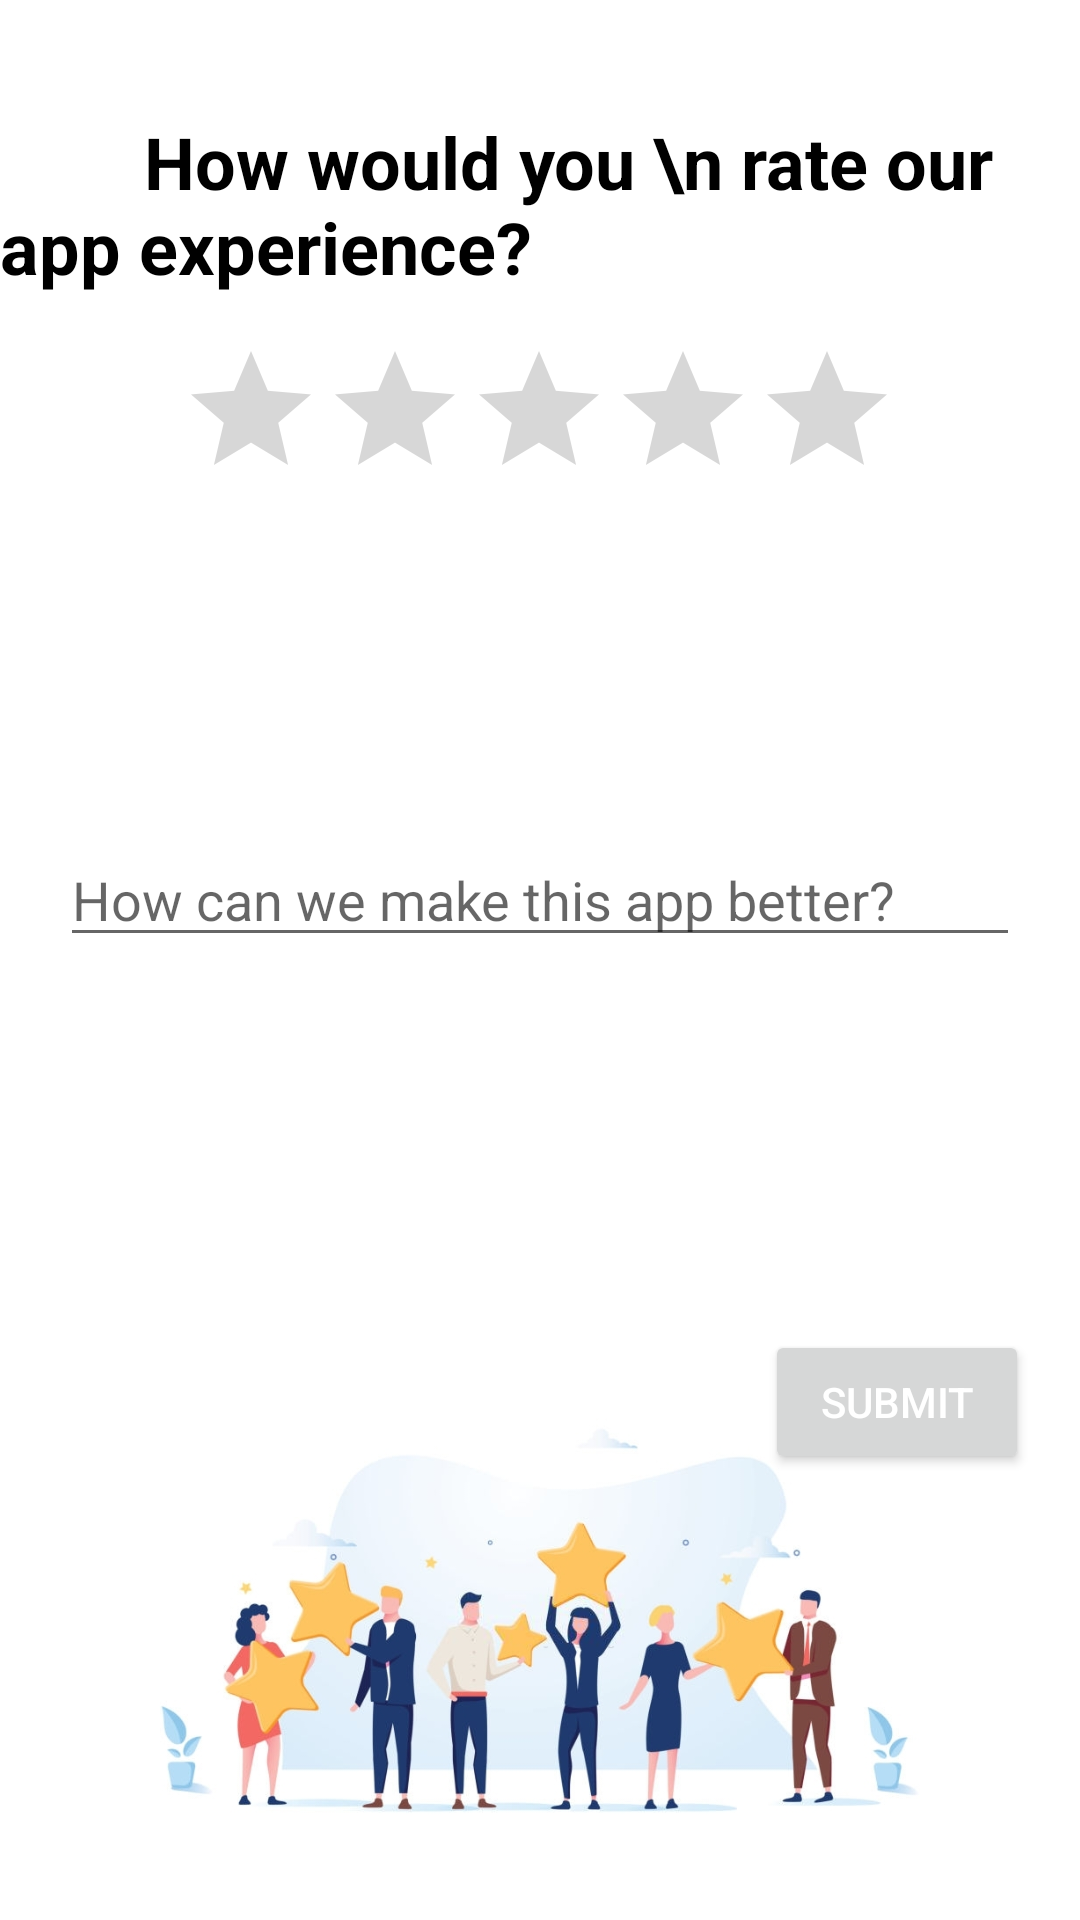

Write the Android layout XML for this screen, with the resource values it uses.
<!-- AndroidManifest.xml: application theme Theme.HealthBestie -->
<!-- res/layout/fragment_feedback.xml -->
<?xml version="1.0" encoding="utf-8"?>
<androidx.constraintlayout.widget.ConstraintLayout xmlns:android="http://schemas.android.com/apk/res/android"
    xmlns:app="http://schemas.android.com/apk/res-auto"
    xmlns:tools="http://schemas.android.com/tools"
    android:layout_width="match_parent"
    android:layout_height="match_parent"
    android:orientation="vertical"
    android:background="?android:windowBackground"
    tools:context=".drawer_menu_fragments.FeedbackFragment"
    >

    <TextView
        android:id="@+id/textView3"
        android:layout_width="wrap_content"
        android:layout_height="wrap_content"
        android:text="        How would you \n rate our app experience?"
        android:textAppearance="@style/TextAppearance.AppCompat.Headline"
        android:textStyle="bold"
        app:layout_constraintBottom_toBottomOf="parent"
        app:layout_constraintEnd_toEndOf="parent"
        app:layout_constraintHorizontal_bias="0.496"
        app:layout_constraintStart_toStartOf="parent"
        app:layout_constraintTop_toTopOf="parent"
        app:layout_constraintVertical_bias="0.065" />


    <RatingBar
        android:id="@+id/rating_bar"
        android:layout_width="wrap_content"
        android:layout_height="wrap_content"
        app:layout_constraintBottom_toBottomOf="parent"
        app:layout_constraintEnd_toEndOf="parent"
        app:layout_constraintHorizontal_bias="0.497"
        app:layout_constraintStart_toStartOf="parent"
        app:layout_constraintTop_toTopOf="parent"
        app:layout_constraintVertical_bias="0.194" />

    <TextView
        android:id="@+id/rate_count"
        android:layout_width="wrap_content"
        android:layout_height="wrap_content"
        android:text=""
        android:textAppearance="@style/TextAppearance.AppCompat.Small"
        app:layout_constraintBottom_toBottomOf="parent"
        app:layout_constraintEnd_toEndOf="parent"
        app:layout_constraintHorizontal_bias="0.498"
        app:layout_constraintStart_toStartOf="parent"
        app:layout_constraintTop_toTopOf="parent"
        app:layout_constraintVertical_bias="0.272" />

    <EditText
        android:id="@+id/feedback"
        android:layout_width="match_parent"
        android:layout_height="wrap_content"
        android:layout_marginLeft="20dp"
        android:layout_marginRight="20dp"
        android:hint="How can we make this app better?"
        android:maxLength="200"
        app:layout_constraintBottom_toBottomOf="parent"
        app:layout_constraintTop_toTopOf="parent"
        app:layout_constraintVertical_bias="0.464"
        tools:layout_editor_absoluteX="0dp" />

    <Button
        android:id="@+id/btn_submit"
        android:layout_width="wrap_content"
        android:layout_height="wrap_content"
        android:text="Submit"
        android:textColor="@color/white"
        app:layout_constraintBottom_toBottomOf="parent"
        app:layout_constraintEnd_toEndOf="parent"
        app:layout_constraintHorizontal_bias="0.937"
        app:layout_constraintStart_toStartOf="parent"
        app:layout_constraintTop_toTopOf="parent"
        app:layout_constraintVertical_bias="0.749" />

    <ImageView
        android:id="@+id/imageView4"
        android:layout_width="match_parent"
        android:layout_height="200dp"
        android:src="@drawable/rate"
        app:layout_constraintBottom_toBottomOf="parent"
        app:layout_constraintEnd_toEndOf="parent"
        app:layout_constraintHorizontal_bias="0.454"
        app:layout_constraintStart_toStartOf="parent"
        app:layout_constraintTop_toTopOf="parent"
        app:layout_constraintVertical_bias="1.0" />


</androidx.constraintlayout.widget.ConstraintLayout>
<!-- resources referenced by this layout -->
<resources>
  <color name="white">#FFFFFFFF</color>
  <!-- drawable rate: png bitmap (drawable, 280403 bytes) -->
  <style name="Theme.HealthBestie" parent="Theme.MaterialComponents.Light.NoActionBar">
          
          <item name="colorPrimary">@color/color_primary</item>
          <item name="colorPrimaryVariant">@color/color_primary_variant</item>
          <item name="colorOnPrimary">@color/color_on_primary</item>
          <item name="android:textColor">@color/black</item>
          <item name="android:queryBackground">@color/white</item>
  
  
          
          <item name="colorSecondary">@color/color_secondary</item>
          <item name="colorSecondaryVariant">@color/color_secondary_variant</item>
          <item name="colorOnSecondary">@color/color_on_secondary</item>
          
          <item name="android:statusBarColor" tools:targetApi="l">?attr/colorPrimaryVariant</item>
          <item name="windowActionBar">false</item>
          <item name="windowNoTitle">true</item>
  
          
      </style>
  <color name="color_primary">#8211e3</color>
  <color name="color_primary_variant">#4900b0</color>
  <color name="color_on_primary">#b950ff</color>
  <color name="black">#FF000000</color>
  <color name="color_secondary">#9c27b0</color>
  <color name="color_secondary_variant">#6a0080</color>
  <color name="color_on_secondary">#d05ce3</color>
</resources>
